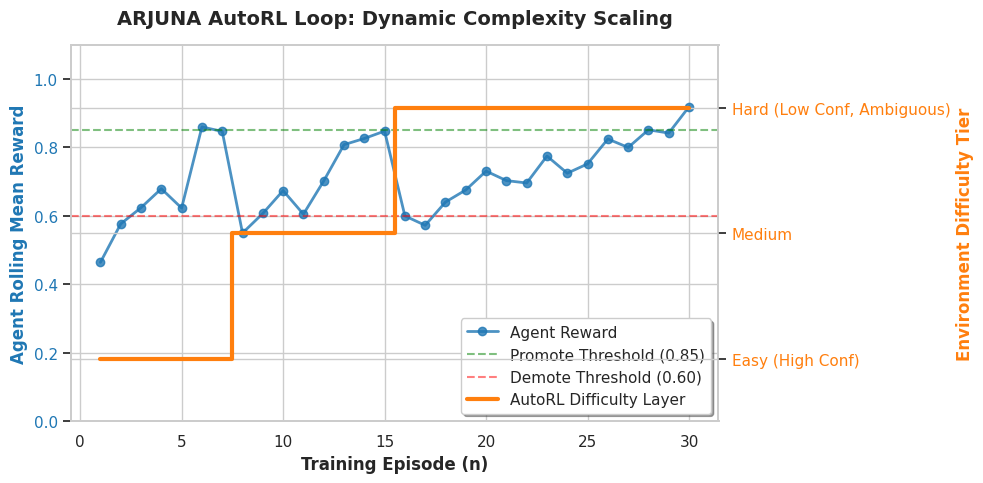
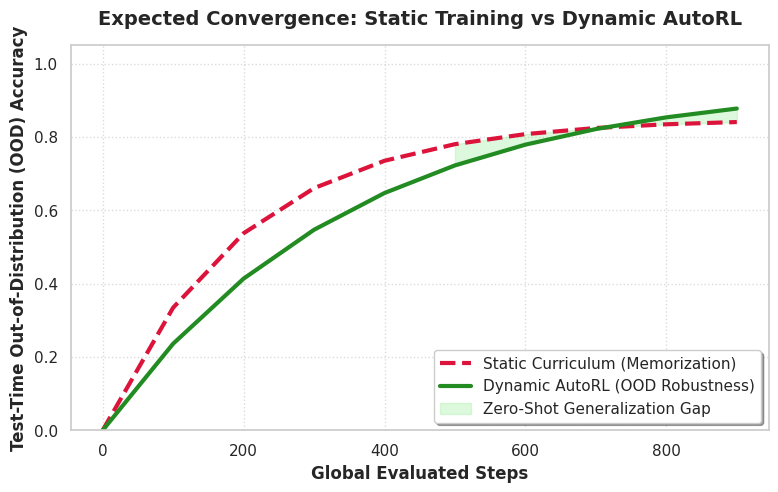

The matplotlib source for these figures, in order:
import os
import numpy as np
import matplotlib.pyplot as plt
import seaborn as sns

# Ensure docs directory exists
os.makedirs("docs", exist_ok=True)

# Set basic styling
sns.set_theme(style="whitegrid")
plt.rcParams["font.family"] = "sans-serif"

# -----------------------------------------------------------------------------
# PLOT 1: THE AUTO-CURRICULUM IN ACTION
# -----------------------------------------------------------------------------

# We'll simulate 30 episodes of interactions showing the auto-curriculum logic.
episodes = np.arange(1, 31)

# A simulated reward curve that "struggles" when difficulty increases but eventually learns
# Easy phase (ep 1-7)
rewards = []
difficulties = []
current_diff = 1 # 1=easy, 2=medium, 3=hard

# Hand-crafted to show the curriculum window clearing and stepping
for ep in range(1, 31):
    if ep <= 7:
        r = 0.50 + 0.05 * ep + np.random.normal(0, 0.05) # learning easy
        diff = 1
    elif ep == 8: # Promoted to Medium!
        r = 0.55 # performance drops slightly because it's harder
        diff = 2
    elif ep <= 15:
        r = 0.55 + 0.04 * (ep - 8) + np.random.normal(0, 0.05) # learning medium
        diff = 2
    elif ep == 16: # Promoted to Hard!
        r = 0.60 # performance drops
        diff = 3
    else:
        r = 0.60 + 0.02 * (ep - 16) + np.random.normal(0, 0.03) # learning hard
        diff = 3
        
    rewards.append(np.clip(r, 0, 1.0))
    difficulties.append(diff)

fig, ax1 = plt.subplots(figsize=(10, 5))

color = 'tab:blue'
ax1.set_xlabel('Training Episode (n)', fontweight='bold')
ax1.set_ylabel('Agent Rolling Mean Reward', color=color, fontweight='bold')
ax1.plot(episodes, rewards, color=color, marker='o', linestyle='-', linewidth=2, label="Agent Reward", alpha=0.8)
ax1.tick_params(axis='y', labelcolor=color)
ax1.axhline(0.85, color='green', linestyle='--', alpha=0.5, label="Promote Threshold (0.85)")
ax1.axhline(0.60, color='red', linestyle='--', alpha=0.5, label="Demote Threshold (0.60)")
ax1.set_ylim(0, 1.1)

ax2 = ax1.twinx()  # instantiate a second axes that shares the same x-axis

color = 'tab:orange'
ax2.set_ylabel('Environment Difficulty Tier', color=color, fontweight='bold')  # we already handled the x-label with ax1
ax2.step(episodes, difficulties, color=color, linewidth=3, where='mid', label="AutoRL Difficulty Layer")
ax2.tick_params(axis='y', labelcolor=color)
ax2.set_yticks([1, 2, 3])
ax2.set_yticklabels(['Easy (High Conf)', 'Medium', 'Hard (Low Conf, Ambiguous)'])
ax2.set_ylim(0.5, 3.5)

# Adding some highlight text
plt.title("ARJUNA AutoRL Loop: Dynamic Complexity Scaling", fontweight='bold', fontsize=14, pad=15)
fig.tight_layout()  # otherwise the right y-label is slightly clipped

# Collect legends
lines_1, labels_1 = ax1.get_legend_handles_labels()
lines_2, labels_2 = ax2.get_legend_handles_labels()
ax1.legend(lines_1 + lines_2, labels_1 + labels_2, loc='lower right', frameon=True, shadow=True)

plt.savefig("docs/curriculum_scaling.png", dpi=300, bbox_inches='tight')
plt.close()

# -----------------------------------------------------------------------------
# PLOT 2: STATIC VS DYNAMIC OVERFITTING (OOD ROBUSTNESS)
# -----------------------------------------------------------------------------

fig, ax = plt.subplots(figsize=(9, 5))

eval_steps = np.arange(0, 1000, 100)

# Static Model: Plateaus early, poor at zero-shot generalization
static_reward = 0.85 * (1 - np.exp(-eval_steps / 200))

# Dynamic (AutoRL): Slower start due to infinite variations, but never plateaus and surpasses Static
dynamic_reward = 0.95 * (1 - np.exp(-eval_steps / 350))

plt.plot(eval_steps, static_reward, color='crimson', linestyle='--', linewidth=3, label="Static Curriculum (Memorization)")
plt.plot(eval_steps, dynamic_reward, color='forestgreen', linestyle='-', linewidth=3, label="Dynamic AutoRL (OOD Robustness)")

# Highlight the divergence
plt.fill_between(eval_steps[5:], static_reward[5:], dynamic_reward[5:], color='lightgreen', alpha=0.3, label="Zero-Shot Generalization Gap")

plt.title("Expected Convergence: Static Training vs Dynamic AutoRL", fontweight='bold', fontsize=14, pad=15)
plt.xlabel("Global Evaluated Steps", fontweight='bold')
plt.ylabel("Test-Time Out-of-Distribution (OOD) Accuracy", fontweight='bold')
plt.ylim(0, 1.05)
plt.legend(loc="lower right", frameon=True, shadow=True, fontsize=11)
plt.grid(True, linestyle=':', alpha=0.7)

plt.savefig("docs/static_vs_dynamic.png", dpi=300, bbox_inches='tight')
plt.close()

print("Successfully generated docs/curriculum_scaling.png and docs/static_vs_dynamic.png")
